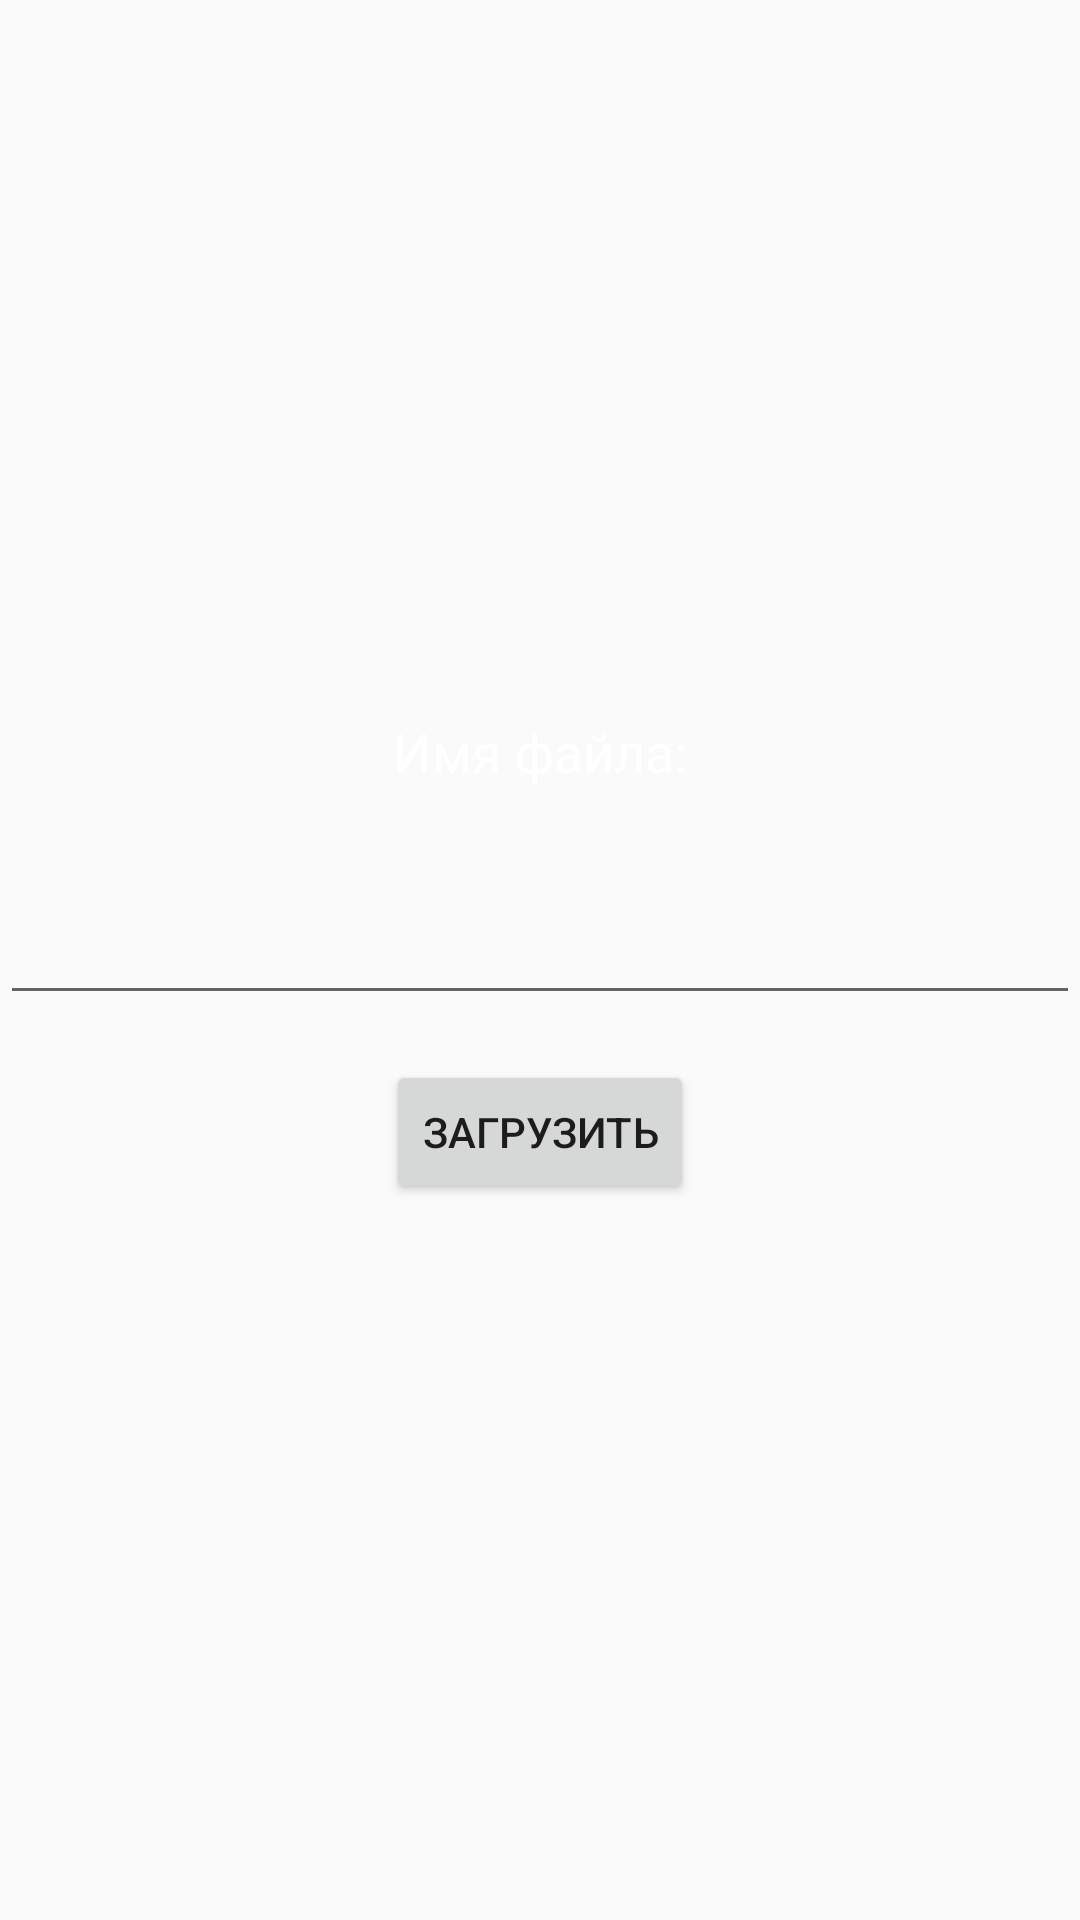

This screen was rendered from an Android layout file. Write that file and the resources it references.
<!-- AndroidManifest.xml: application theme AppTheme -->
<!-- res/layout/load.xml -->
<?xml version="1.0" encoding="utf-8"?>
<LinearLayout
    xmlns:android="http://schemas.android.com/apk/res/android"
    android:orientation="vertical"
    android:layout_width="match_parent"
    android:layout_height="match_parent"
    android:gravity="center">

    <TextView
        android:layout_width="wrap_content"
        android:layout_height="wrap_content"
        android:layout_marginBottom="5dp"
        android:text="Имя файла:"
        style="@style/tool_name"/>

    <TextView
        android:id="@+id/tv_path"
        android:layout_width="wrap_content"
        android:layout_height="wrap_content"
        android:layout_marginBottom="5dp"
        android:textSize="18sp"
        style="@style/tool_name"/>

    <EditText
        android:layout_width="match_parent"
        android:layout_height="wrap_content"
        android:layout_marginBottom="15dp"
        android:textColor="#FFF"
        android:id="@+id/et_filename" />

    <Button
        android:id="@+id/btn_load"
        android:layout_width="wrap_content"
        android:layout_height="wrap_content"
        android:text="Загрузить"/>

</LinearLayout>
<!-- resources referenced by this layout -->
<resources>
  <style name="tool_name">
          <item name="android:textColor">#FFF</item>
          <item name="android:textSize">18sp</item>
      </style>
  <style name="AppTheme" parent="Theme.AppCompat.Light.NoActionBar">
          <item name="colorPrimary">@color/colorPrimary</item>
          <item name="colorPrimaryDark">@color/colorPrimaryDark</item>
          <item name="colorAccent">@color/colorAccent</item>
      </style>
  <!-- not gathered from this repository: default colours our renderer supplied (Android Studio template values) -->
  <color name="colorPrimary">#FF6200EE</color>
  <color name="colorPrimaryDark">#FF3700B3</color>
  <color name="colorAccent">#FF03DAC5</color>
</resources>
